Dataset: Dataset (GitHub, ragavpn/WELD_DETECTION). Classes: burn through, excess penetration, gas hole, lack of fusion, multiple pores, no anomaly.

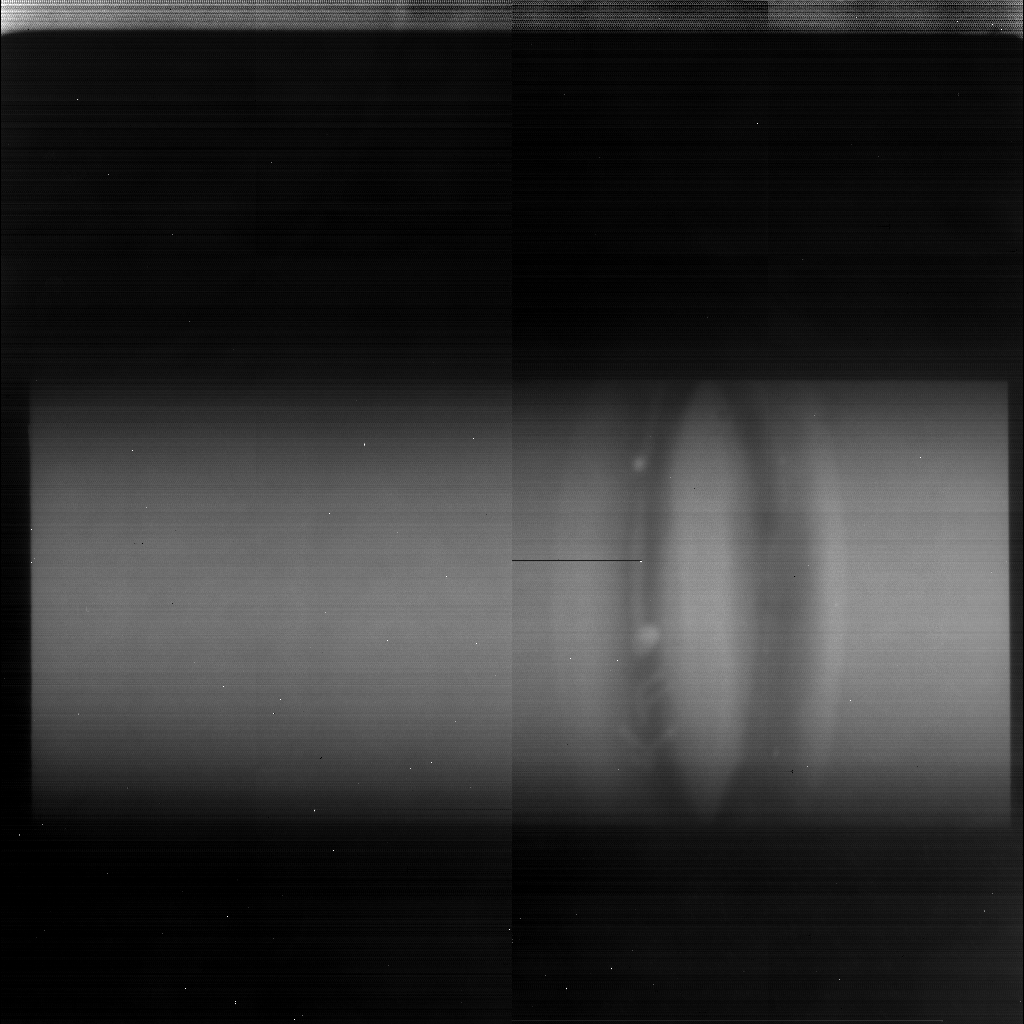
Label: lack of fusion

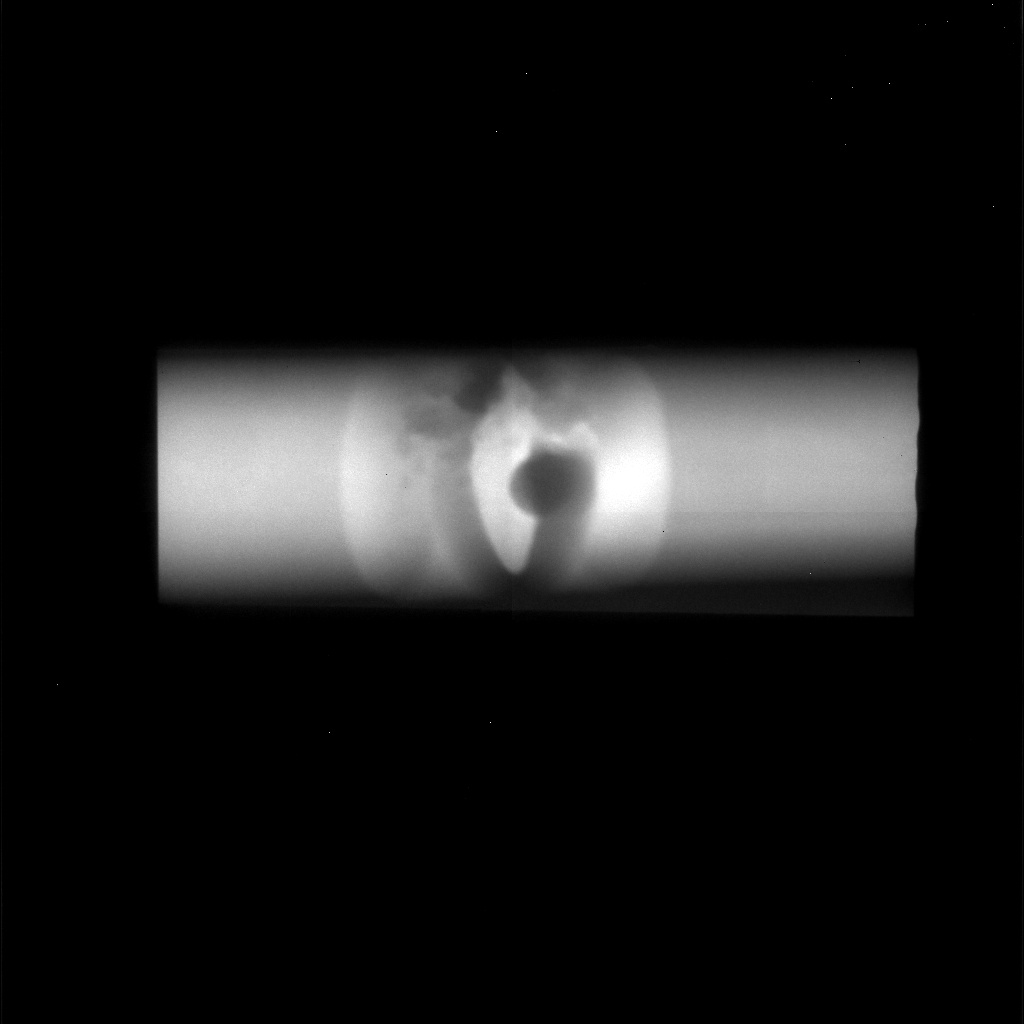
Label: excess penetration

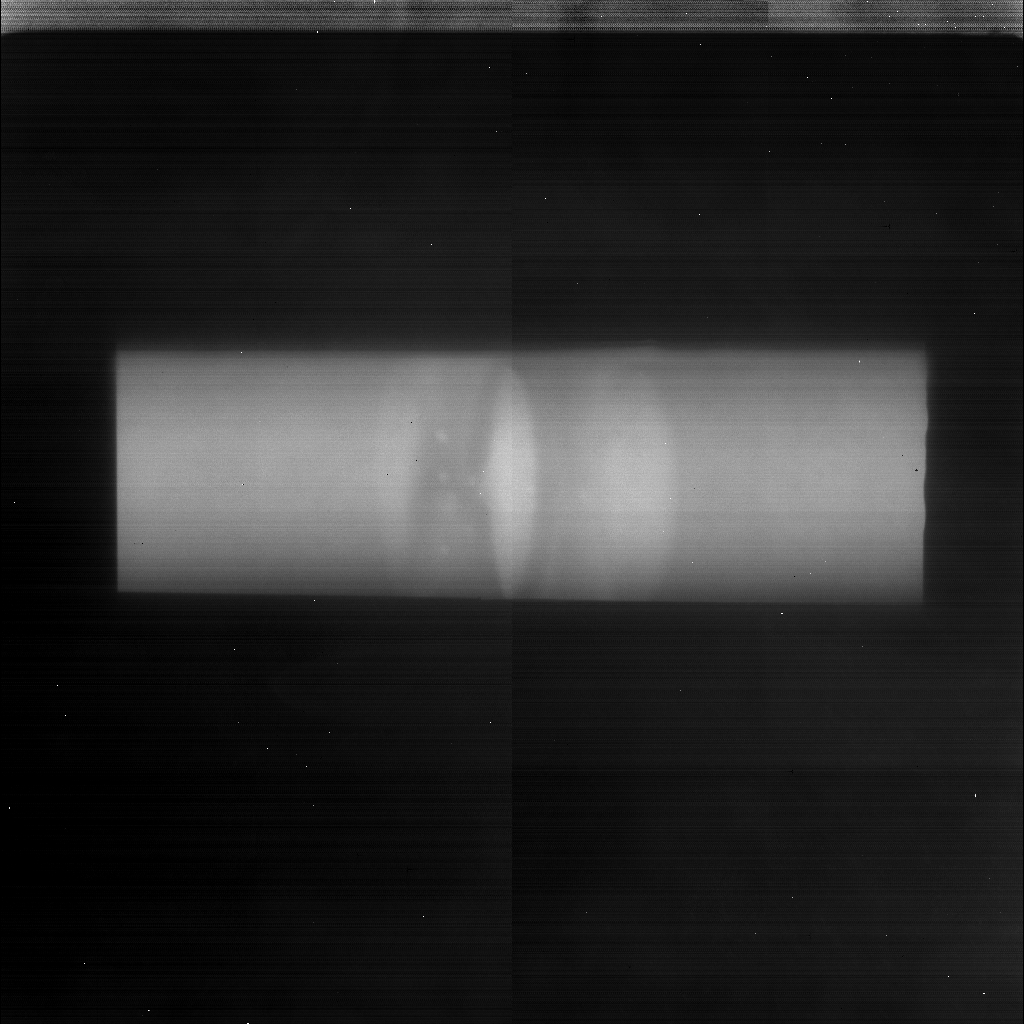
Label: multiple pores

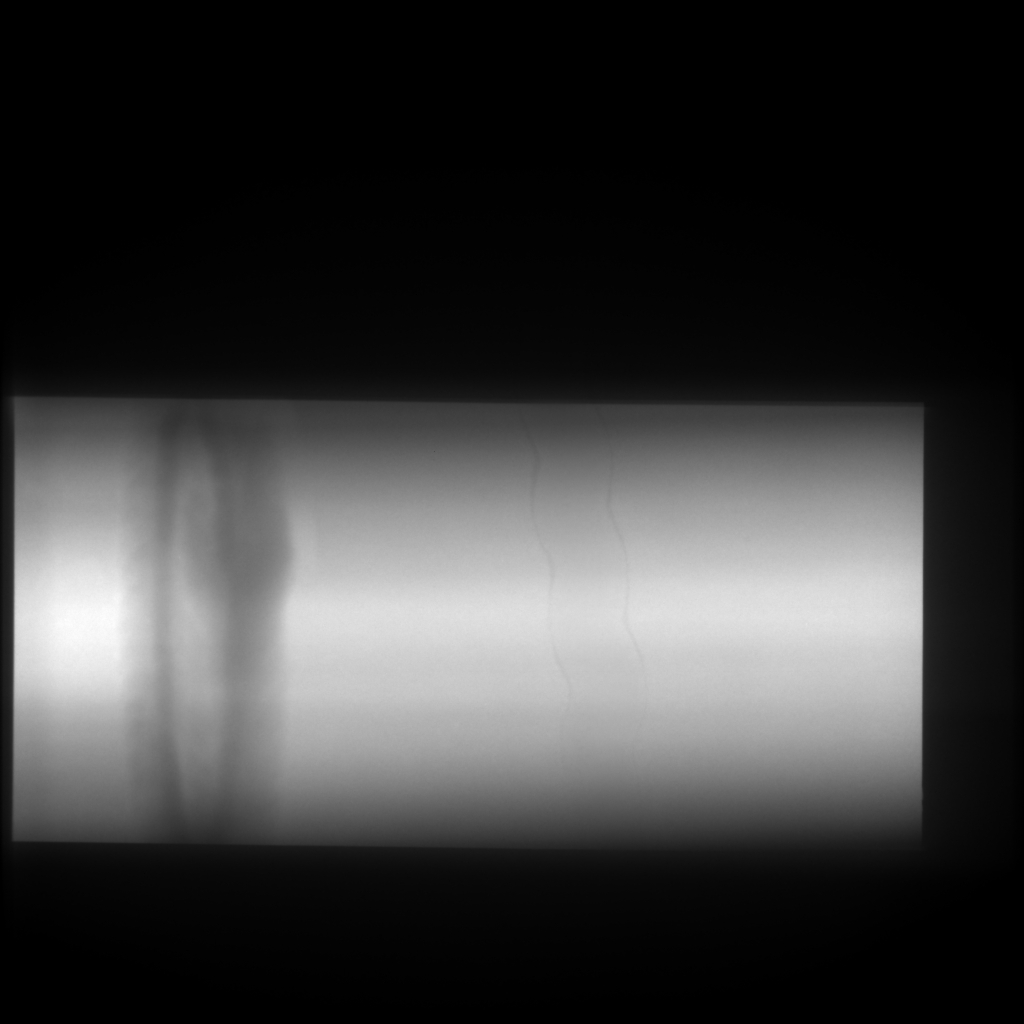
Label: no anomaly

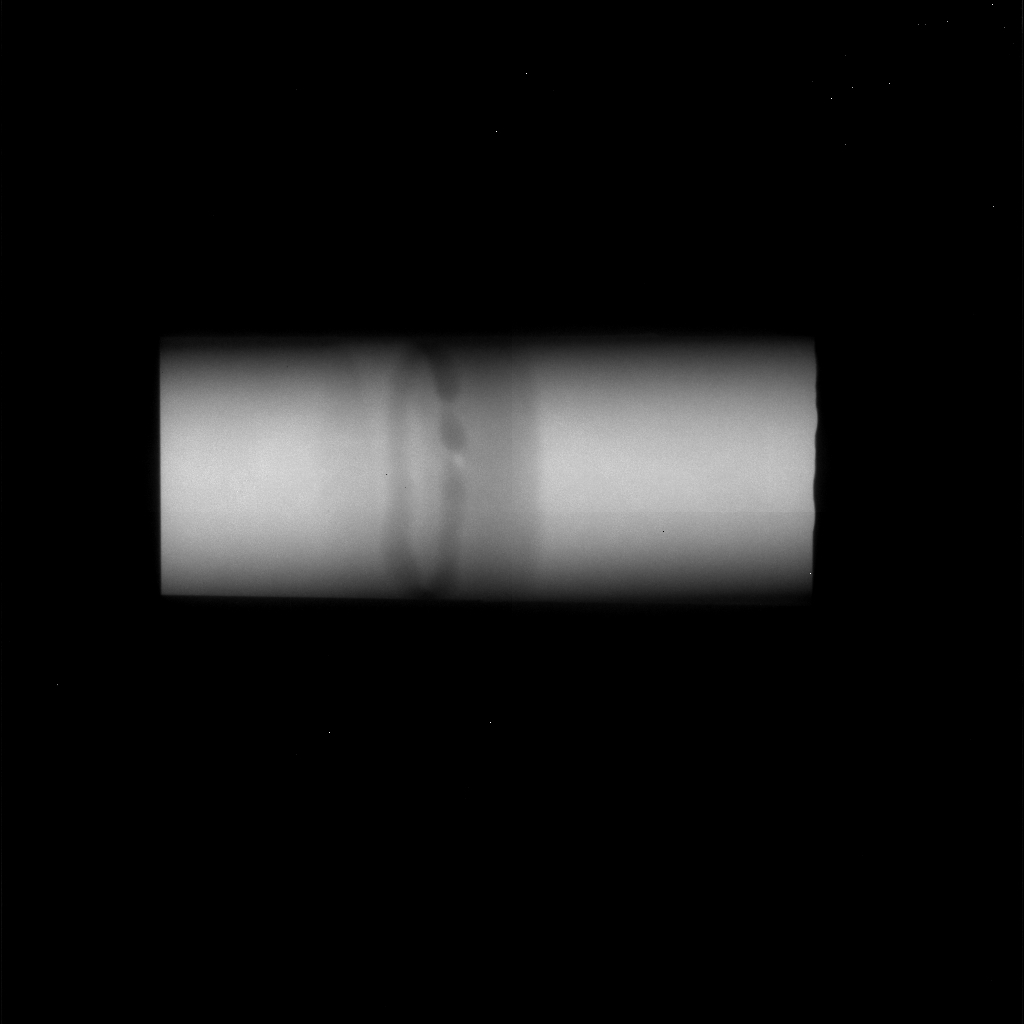
Label: gas hole

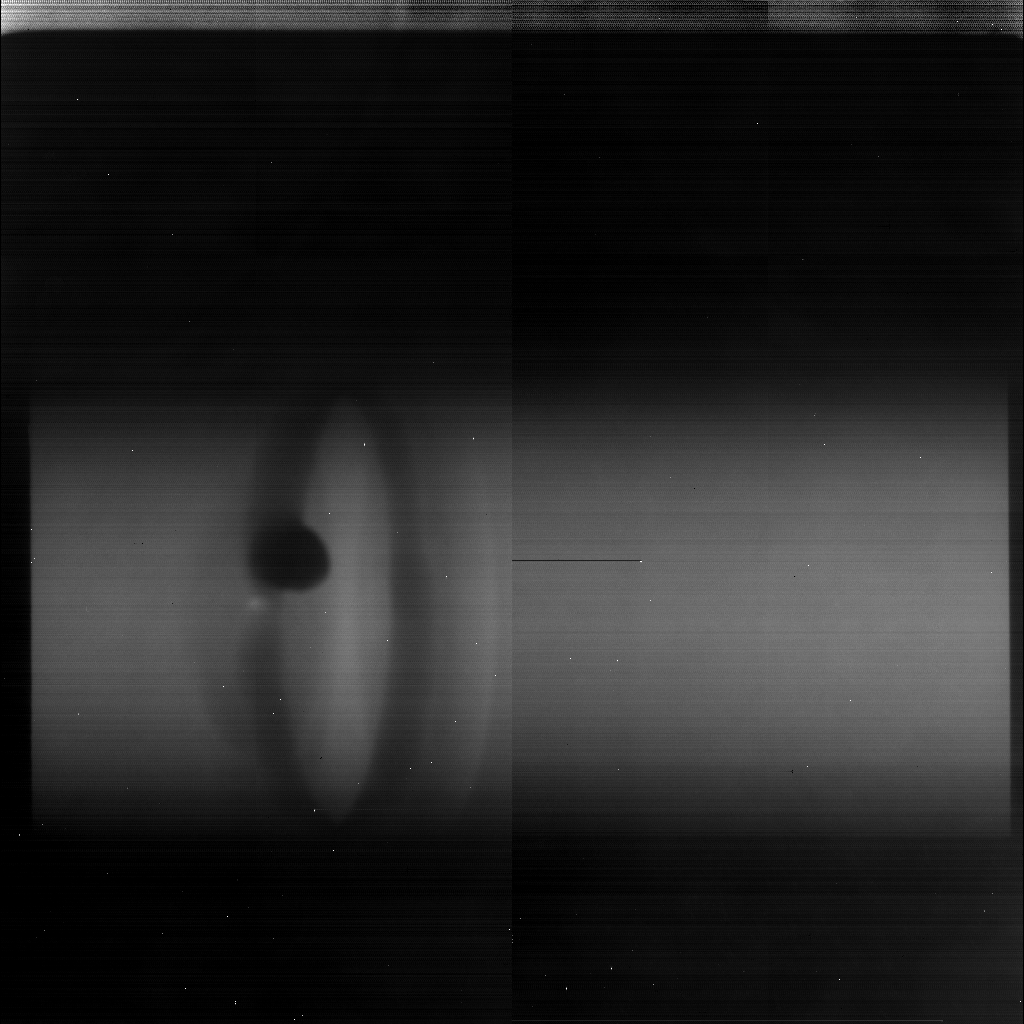
Label: excess penetration
